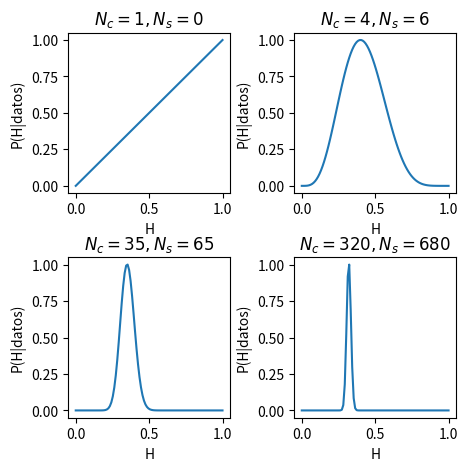
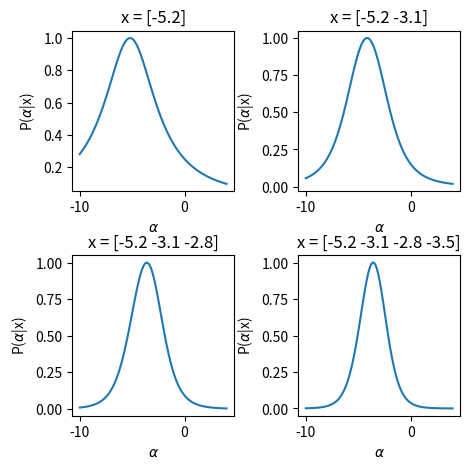
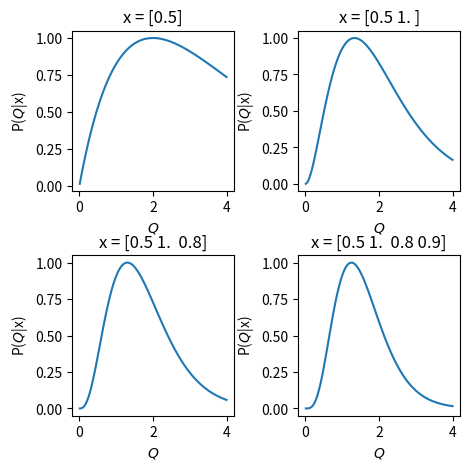

These charts were generated, in order, by the following Python code:
import numpy as np
import matplotlib.pyplot as plt

# 1. (10 puntos) Reproducir la Figura 2.1 del capítulo 2 del libro de Sivia, 
# pero usando los siguientes cuatro casos 
# {N_cara=1, N_sello=0},{ N_cara=4, N_sello=6}, 
# {N_cara=35, N_sello=65}, {N_cara=320, N_sello=680}.

def proba_h(h, cara):
    if cara==0:
        return h
    if cara==1:
        return 1-h
def likelihood(n_cara, n_sello, n_points=100):
    h = np.linspace(0,1, n_points)
    l = np.ones(n_points)
    for i in range(n_cara):
        l = l * proba_h(h, 0)
    for i in range(n_sello):
        l = l * proba_h(h, 1)
    return h, l

def plot_likelihood(n_cara, n_sello):
    h, l = likelihood(n_cara, n_sello)
    plt.plot(h, l/l.max())
    plt.xlabel("H")
    plt.ylabel("P(H|datos)")
    label = "$N_c = {}, N_s = {}$".format(n_cara, n_sello)
    plt.title(label)
    

plt.figure(figsize=(5,5))
plt.subplots_adjust(hspace=0.4)
plt.subplots_adjust(wspace=0.4)

datos = [[1, 0], [4, 6], [35, 65], [320, 680]]
for i in range(len(datos)):
    plt.subplot(2,2,i+1)
    print(datos[i][0], datos[i][1])
    plot_likelihood(datos[i][0], datos[i][1])

plt.savefig("monedas.png", bbox_inches="tight")

    

#2. (20 puntos) Implementar el código necesario para reproducir la Figura 2.9 (P(alpha|[x_i], beta)) del mismo libro, pero asumiendo solamente cuatro mediciones, x = [-5.2, -3.1, -2.8, -3.5] y ademas que beta=3.0.

def proba_alpha(alpha, x, beta=3.0):
    p = beta/np.pi
    p = p / (beta**2 + (x-alpha)**2)
    return p

def likelihood(x_data, n_points=100):
    alpha = np.linspace(-10,4,n_points)
    l = np.ones(n_points)
    for x in x_data:
        l = l * proba_alpha(alpha, x)
    return alpha, l

def plot_likelihood(x_data):
    alpha,l = likelihood(x_data)
    plt.plot(alpha, l/l.max())
    plt.xlabel(r'$\alpha$')
    plt.ylabel(r'P($\alpha$|x)')
    label = 'x = {}'.format(x_data)
    plt.title(label)


plt.figure(figsize=(5,5))
plt.subplots_adjust(hspace=0.4)
plt.subplots_adjust(wspace=0.4)

datos = np.array([-5.2, -3.1, -2.8, -3.5])
for i in range(len(datos)):
    plt.subplot(2,2,i+1)
    print(datos[:i+1])
    plot_likelihood(datos[:i+1])

plt.savefig("faro.png", bbox_inches="tight")

# 3. (70 puntos) Graficar P(Q|[x_i]) donde x_i=[0.5, 1.0, 0.8, 0.9] son 
#mediciones de las posiciones de desintegración de unas partículas, 
#donde estas posiciones siguen la densidad de probabilidad P(x|Q) = Qexp(-Qx).
# La gráfica debe tener cuatro paneles que muestran el cambio en la densidad 
# de probabilidad a medida que llegan nuevas mediciones.


def proba_Q(Q, x):
    p = Q * np.exp(-Q*x)
    return p

def likelihood(x_data, n_points=100):
    Q = np.linspace(1E-2,4.0, n_points)
    l = np.ones(n_points)
    for x in x_data:
        l = l * proba_Q(Q, x)
    return Q, l

def plot_likelihood(x_data):
    Q,l = likelihood(x_data)
    plt.plot(Q, l/l.max())
    plt.xlabel(r'$Q$')
    plt.ylabel(r'P($Q$|x)')
    label = 'x = {}'.format(x_data)
    plt.title(label)


plt.figure(figsize=(5,5))
plt.subplots_adjust(hspace=0.4)
plt.subplots_adjust(wspace=0.4)

datos = np.array([0.5, 1.0, 0.8, 0.9])
for i in range(len(datos)):
    plt.subplot(2,2,i+1)
    print(datos[:i+1])
    plot_likelihood(datos[:i+1])

plt.savefig("decae.png", bbox_inches="tight")
